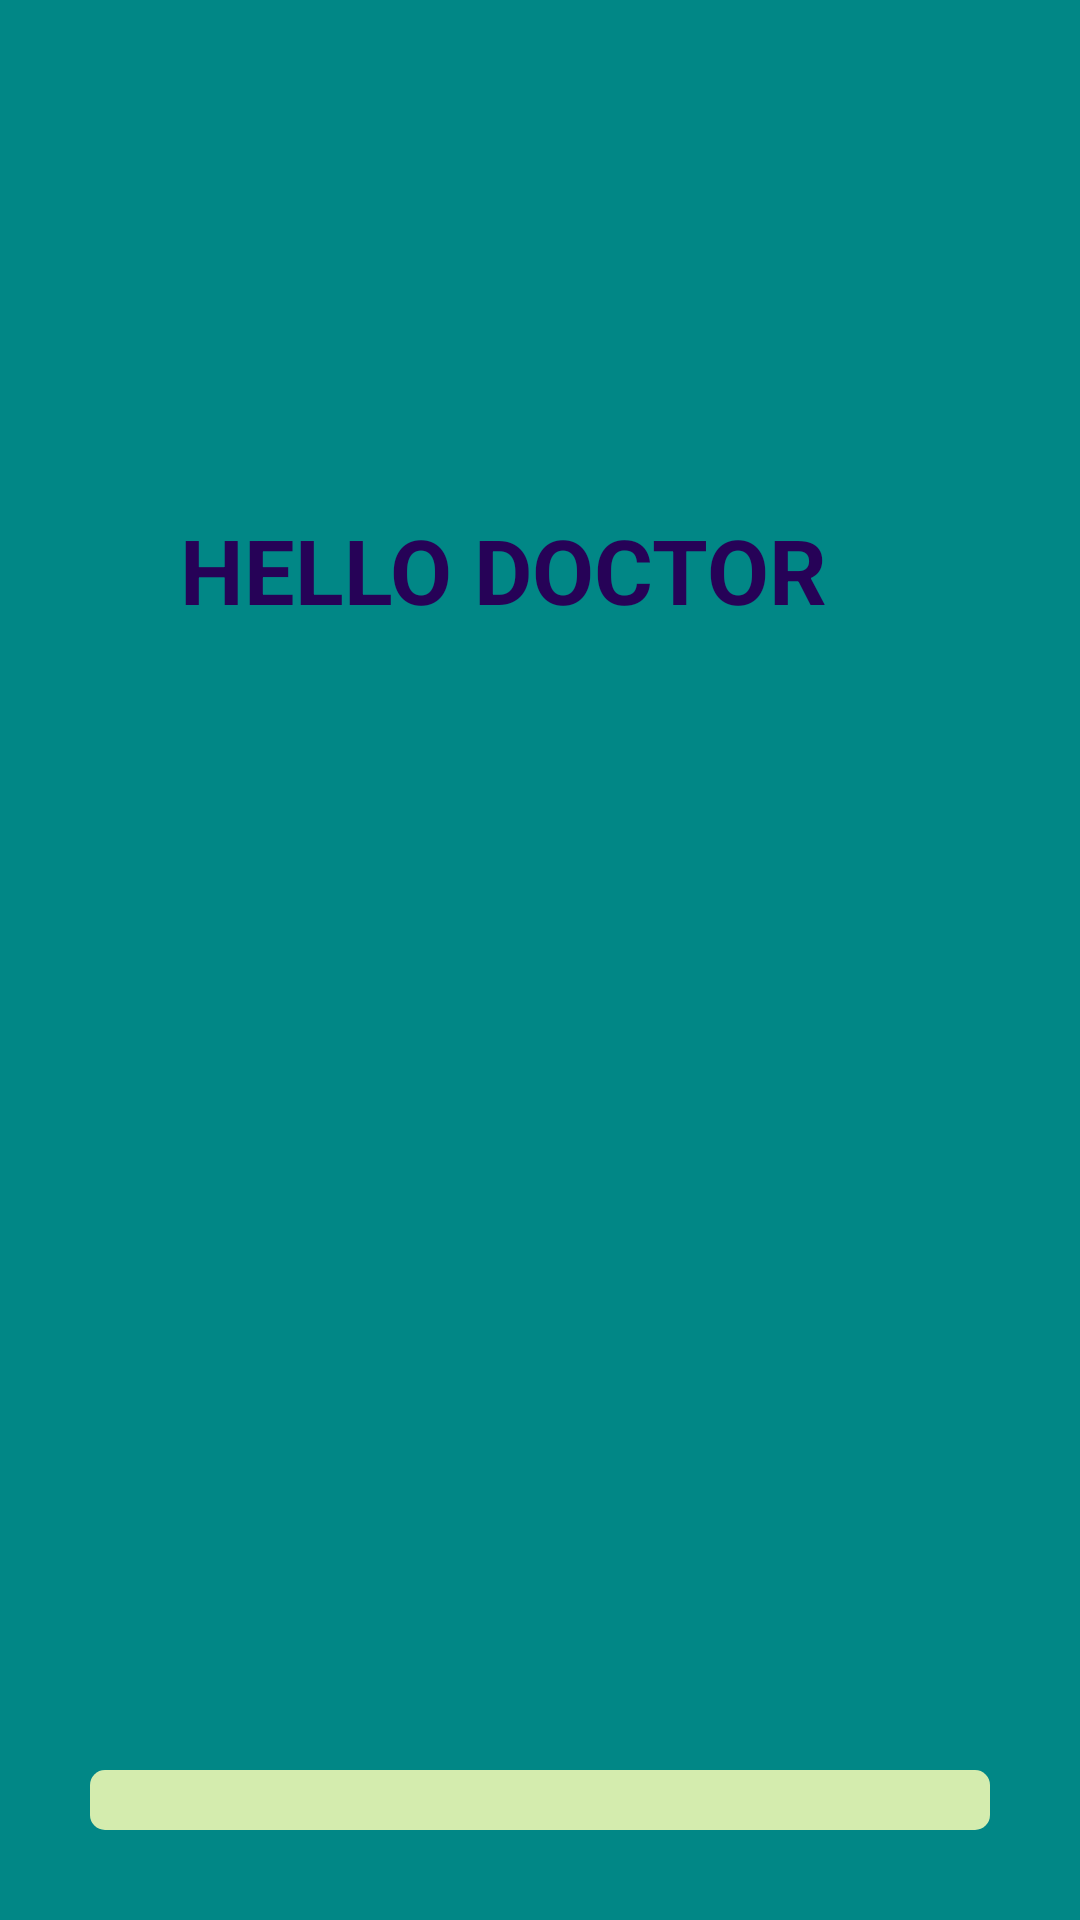

This screen was rendered from an Android layout file. Write that file and the resources it references.
<!-- AndroidManifest.xml: application theme Theme.Hello_doctor -->
<!-- res/layout/activity_splash_screen.xml -->
<?xml version="1.0" encoding="utf-8"?>
<LinearLayout xmlns:android="http://schemas.android.com/apk/res/android"
    xmlns:app="http://schemas.android.com/apk/res-auto"
    xmlns:tools="http://schemas.android.com/tools"
    android:layout_width="match_parent"
    android:layout_height="match_parent"
    android:gravity="bottom"
    android:orientation="vertical"
    android:background="@color/teal_700"
    tools:context=".splashScreen">

    <TextView
        android:layout_width="wrap_content"
        android:layout_height="wrap_content"
        android:text="HELLO DOCTOR"
        android:textSize="30sp"
        android:layout_marginLeft="60dp"
        android:textColor="#260257"
        android:textStyle="bold"
        ></TextView>

    <ImageView
        android:layout_width="400dp"
        android:layout_height="350dp"
        android:layout_gravity="center"
        android:src="@drawable/img"
        ></ImageView>



    <ProgressBar
        android:id="@+id/progressId"
        android:layout_width="match_parent"
        android:layout_height="20dp"
        android:progressTint="@color/purple_700"
        android:progressBackgroundTint="#D4ECAE"
        style="@android:style/Widget.ProgressBar.Horizontal"
        android:layout_margin="30dp"
        ></ProgressBar>


</LinearLayout>
<!-- resources referenced by this layout -->
<resources>
  <style name="Theme.Hello_doctor" parent="Theme.MaterialComponents.DayNight.DarkActionBar">
          
          <item name="colorPrimary">@color/purple_500</item>
          <item name="colorPrimaryVariant">@color/purple_700</item>
          <item name="colorOnPrimary">@color/white</item>
          
          <item name="colorSecondary">@color/teal_200</item>
          <item name="colorSecondaryVariant">@color/teal_700</item>
          <item name="colorOnSecondary">@color/black</item>
          
          <item name="android:statusBarColor" tools:targetApi="l">?attr/colorPrimaryVariant</item>
          
      </style>
  <!-- not gathered from this repository: default colours our renderer supplied (Android Studio template values) -->
  <color name="purple_500">#FF6200EE</color>
  <color name="purple_700">#FF3700B3</color>
  <color name="teal_200">#FF03DAC5</color>
  <color name="teal_700">#FF018786</color>
  <color name="black">#FF000000</color>
  <color name="white">#FFFFFFFF</color>
</resources>
